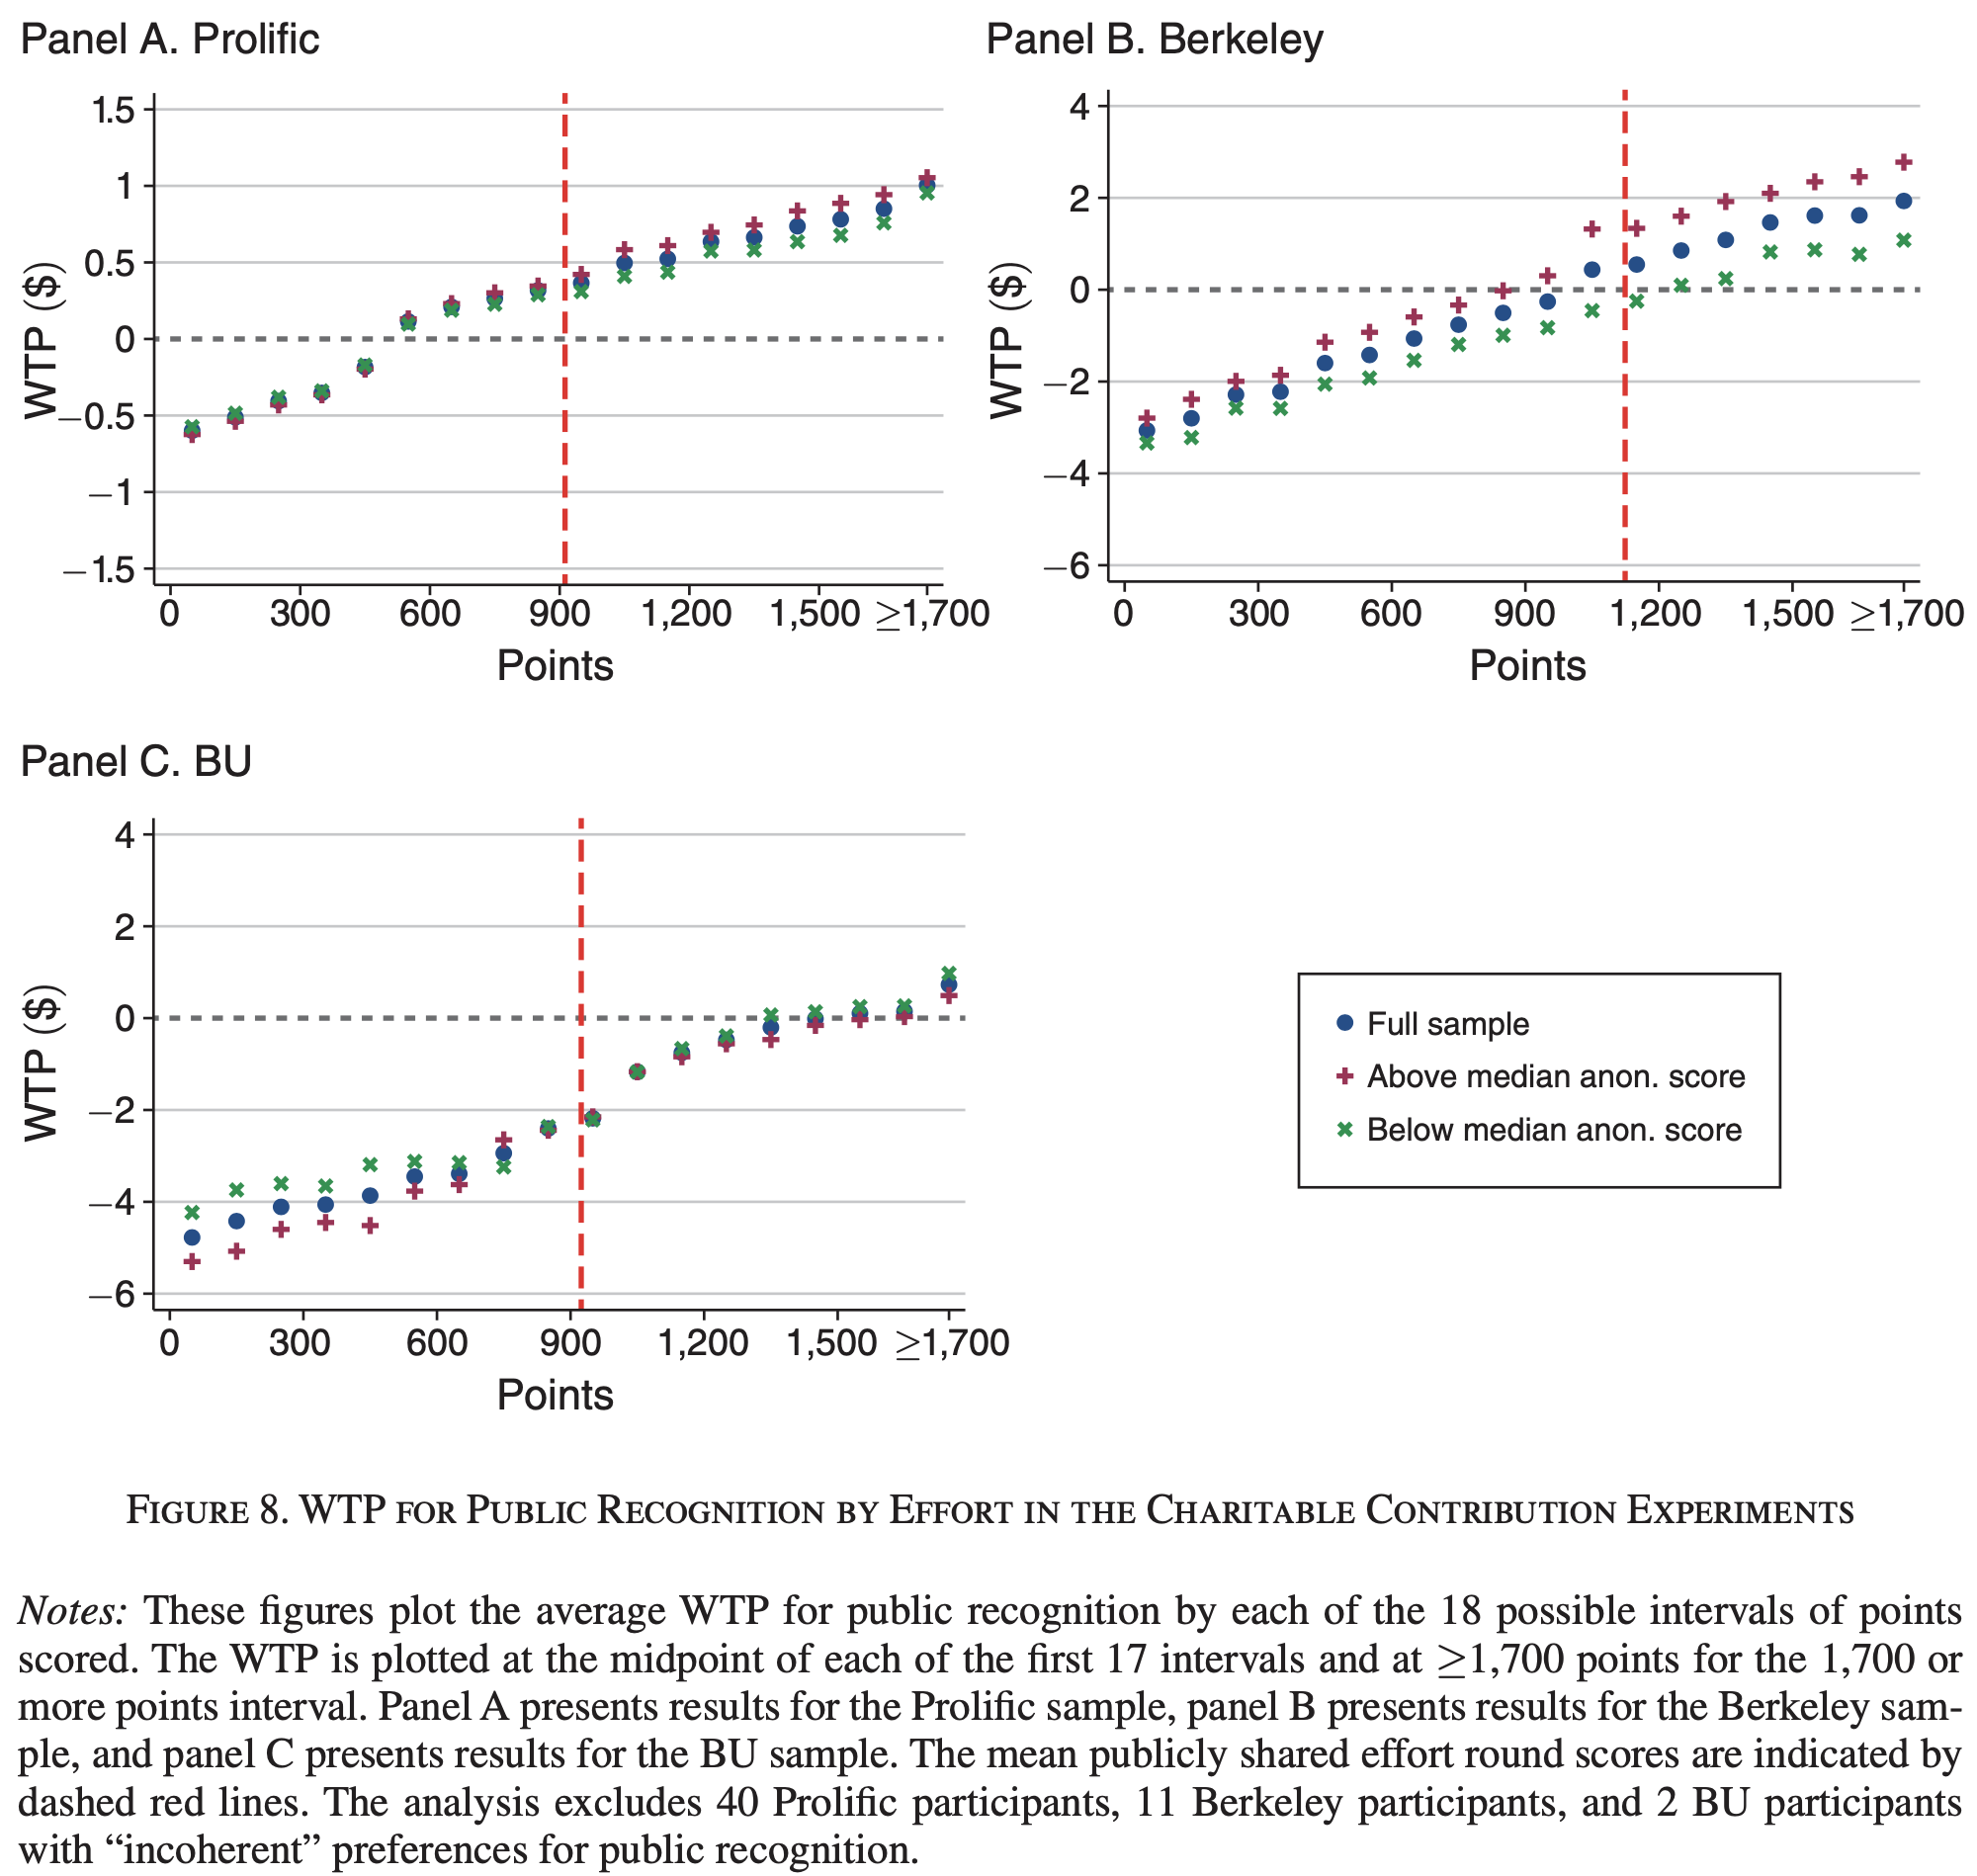

The table this chart was drawn from, first rows:
Type-1, Type-2, Subplot Value, Value
50, Full sample, Prolific, -0.6078
150, Full sample, Prolific, -0.5172
250, Full sample, Prolific, -0.4138
350, Full sample, Prolific, -0.3621
450, Full sample, Prolific, -0.1875
550, Full sample, Prolific, 0.1164
650, Full sample, Prolific, 0.2069
750, Full sample, Prolific, 0.2586
850, Full sample, Prolific, 0.3168
950, Full sample, Prolific, 0.3685
1050, Full sample, Prolific, 0.5043
1150, Full sample, Prolific, 0.5302
1250, Full sample, Prolific, 0.6401
1350, Full sample, Prolific, 0.6659
1450, Full sample, Prolific, 0.7435
1550, Full sample, Prolific, 0.7888
1650, Full sample, Prolific, 0.8534
1750, Full sample, Prolific, 1.009
50, Above median anon. score, Prolific, -0.6207
150, Above median anon. score, Prolific, -0.5366
250, Above median anon. score, Prolific, -0.4267
350, Above median anon. score, Prolific, -0.3621
450, Above median anon. score, Prolific, -0.2004
550, Above median anon. score, Prolific, 0.1228
650, Above median anon. score, Prolific, 0.2263
750, Above median anon. score, Prolific, 0.3039
850, Above median anon. score, Prolific, 0.3427
950, Above median anon. score, Prolific, 0.4203
1050, Above median anon. score, Prolific, 0.5884
1150, Above median anon. score, Prolific, 0.6142
1250, Above median anon. score, Prolific, 0.6983
1350, Above median anon. score, Prolific, 0.75
1450, Above median anon. score, Prolific, 0.8405
1550, Above median anon. score, Prolific, 0.8858
1650, Above median anon. score, Prolific, 0.9504
1750, Above median anon. score, Prolific, 1.06
50, Below median anon. score, Prolific, -0.569
150, Below median anon. score, Prolific, -0.4849
250, Below median anon. score, Prolific, -0.3815
350, Below median anon. score, Prolific, -0.3491
450, Below median anon. score, Prolific, -0.1746
550, Below median anon. score, Prolific, 0.09698
650, Below median anon. score, Prolific, 0.1875
750, Below median anon. score, Prolific, 0.2198
850, Below median anon. score, Prolific, 0.2845
950, Below median anon. score, Prolific, 0.3039
1050, Below median anon. score, Prolific, 0.4073
1150, Below median anon. score, Prolific, 0.4332
1250, Below median anon. score, Prolific, 0.569
1350, Below median anon. score, Prolific, 0.5754
1450, Below median anon. score, Prolific, 0.6401
1550, Below median anon. score, Prolific, 0.6789
1650, Below median anon. score, Prolific, 0.7629
1750, Below median anon. score, Prolific, 0.9504
50, Full sample, Berkeley, -3.069
150, Full sample, Berkeley, -2.832
250, Full sample, Berkeley, -2.293
350, Full sample, Berkeley, -2.228
450, Full sample, Berkeley, -1.603
550, Full sample, Berkeley, -1.431
... 102 more rows
